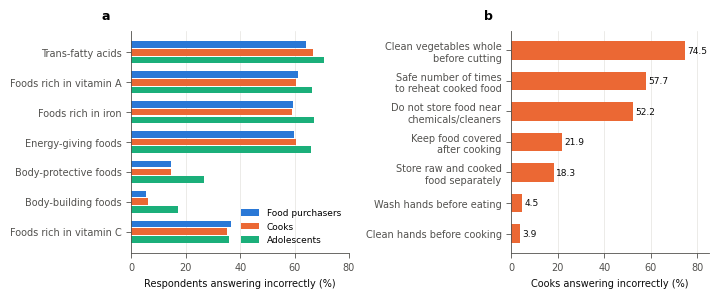

Reproduce this figure in Python. (Note: this script raises an exception after producing the figure.)
import matplotlib
matplotlib.use("Agg")
import matplotlib.pyplot as plt
import numpy as np
OUT="/home/user/CSE366-4--2021-2-60-115/nature-food/figures/"
B,O,A="#2a78d6","#eb6834","#1baf7a"
INK,INK2,GRID="#0b0b0b","#52514e","#e4e3df"
plt.rcParams.update({"font.family":"DejaVu Sans","font.size":7,"axes.edgecolor":INK2,"axes.labelcolor":INK,
 "xtick.color":INK2,"ytick.color":INK2,"axes.spines.top":False,"axes.spines.right":False,"axes.linewidth":0.6,
 "xtick.major.width":0.6,"ytick.major.width":0.6,"legend.frameon":False,"savefig.dpi":300})
def lab(ax,s): ax.text(-0.14,1.04,s,transform=ax.transAxes,fontsize=9,fontweight="bold",va="bottom")

# ---------- Fig 1: knowledge gaps (item-level) ----------
fig,axs=plt.subplots(1,2,figsize=(7.2,3.0),gridspec_kw={"width_ratios":[1.1,1]})
items=["Foods rich in vitamin C","Body-building foods","Body-protective foods","Energy-giving foods",
       "Foods rich in iron","Foods rich in vitamin A","Trans-fatty acids"]
inc=[36.6,5.3,14.6,59.8,59.6,61.2,64.1]   # food purchasers, rural-urban, incorrect %
inc_c=[35.3,6.0,14.7,60.6,59.2,60.7,66.7]
inc_a=[36.0,17.2,26.6,66.2,67.2,66.3,70.8]
y=np.arange(len(items)); h=0.26
ax=axs[0]
for k,(v,c,n) in enumerate([(inc,B,"Food purchasers"),(inc_c,O,"Cooks"),(inc_a,A,"Adolescents")]):
    ax.barh(y+(1-k)*h,v,height=h-0.04,color=c,label=n)
ax.set_yticks(y); ax.set_yticklabels(items); ax.set_xlim(0,80); ax.set_xlabel("Respondents answering incorrectly (%)")
ax.xaxis.grid(True,color=GRID,lw=0.5); ax.set_axisbelow(True)
ax.legend(loc="lower right",fontsize=6.5); lab(ax,"a")
ax=axs[1]
fs=["Clean vegetables whole\nbefore cutting","Safe number of times\nto reheat cooked food","Do not store food near\nchemicals/cleaners",
    "Keep food covered\nafter cooking","Store raw and cooked\nfood separately","Wash hands before eating","Clean hands before cooking"]
fsv=[74.5,57.7,52.2,21.9,18.3,4.5,3.9]
ax.barh(np.arange(len(fs)),fsv,height=0.6,color=O)
for i,v in enumerate(fsv): ax.text(v+1,i,f"{v:.1f}",va="center",fontsize=6.5,color=INK)
ax.set_yticks(np.arange(len(fs))); ax.set_yticklabels(fs); ax.set_xlim(0,85); ax.invert_yaxis()
ax.set_xlabel("Cooks answering incorrectly (%)"); ax.xaxis.grid(True,color=GRID,lw=0.5); ax.set_axisbelow(True); lab(ax,"b")
fig.tight_layout(); fig.savefig(OUT+"Fig1_knowledge_gaps.png"); plt.close()

# ---------- Fig 2: social gradient (ORs, high vs low knowledge) ----------
fig,axs=plt.subplots(1,2,figsize=(7.2,2.8))
ax=axs[0]
edu=["Primary","Secondary","Higher\nsecondary+"]
orp=[3.93,9.75,41.38]; orc=[3.04,5.74,23.22]; ora=[None,5.05,28.57]
x=np.arange(3); w=0.26
for k,(v,c,n) in enumerate([(orp,B,"Food purchasers"),(orc,O,"Cooks"),(ora,A,"Adolescents")]):
    xs=[x[i]+(k-1)*w for i in range(3) if v[i] is not None]; vs=[t for t in v if t is not None]
    ax.bar(xs,vs,width=w-0.04,color=c,label=n)
    for xx,vv in zip(xs,vs): ax.text(xx,vv*1.08,f"{vv:.1f}",ha="center",fontsize=6,color=INK)
ax.set_yscale("log"); ax.set_ylim(1,80); ax.set_yticks([1,2,5,10,20,50]); ax.set_yticklabels(["1","2","5","10","20","50"]); ax.minorticks_off(); ax.axhline(1,color=INK2,lw=0.6)
ax.set_xticks(x); ax.set_xticklabels(edu); ax.set_ylabel("Adjusted OR, high vs low knowledge\n(ref. no education; log scale)")
ax.legend(fontsize=6.5,loc="upper left"); lab(ax,"a")
ax=axs[1]
wq=["Poorest","Poorer","Middle","Richer","Richest"]
hp=[21.0,25.7,29.8,45.0,51.2]; hc=[21.2,31.8,33.3,44.7,48.8]; ha_=[28.8,32.2,34.9,38.0,42.4]
for v,c,n,m in [(hp,B,"Food purchasers","o"),(hc,O,"Cooks","s"),(ha_,A,"Adolescents","^")]:
    ax.plot(range(5),v,color=c,lw=2,marker=m,ms=5,label=n)
ax.set_xticks(range(5)); ax.set_xticklabels(wq); ax.set_ylim(0,60); ax.set_ylabel("High basic nutrition knowledge (%)")
ax.yaxis.grid(True,color=GRID,lw=0.5); ax.set_axisbelow(True); ax.legend(fontsize=6.5,loc="upper left"); lab(ax,"b")
fig.tight_layout(); fig.savefig(OUT+"Fig2_social_gradient.png"); plt.close()

# ---------- Fig 3: diets ----------
fig,axs=plt.subplots(1,2,figsize=(7.2,2.9),gridspec_kw={"width_ratios":[1.15,1]})
ax=axs[0]
fg=["Grains, roots, tubers","Meat, poultry, fish","Other vegetables","Pulses","Dark green leafy veg.",
    "Eggs","Other vitamin A-rich F&V","Other fruits","Dairy","Nuts and seeds"]
pv=[99.9,79.3,71.9,53.4,45.2,30.3,19.5,17.2,14.7,5.8]; av=[68.4,71.5,59.4,46.5,38.6,29.8,18.4,18.6,13.5,6.8]
yy=np.arange(len(fg))
ax.barh(yy-0.18,pv,height=0.34,color=B,label="Food purchasers")
ax.barh(yy+0.18,av,height=0.34,color=A,label="Adolescents")
ax.set_yticks(yy); ax.set_yticklabels(fg); ax.invert_yaxis(); ax.set_xlim(0,105)
ax.set_xlabel("Consumed in previous 24 h (%)"); ax.xaxis.grid(True,color=GRID,lw=0.5); ax.set_axisbelow(True)
ax.legend(fontsize=6.5,loc="lower right"); lab(ax,"a")
ax=axs[1]
grp=["Purchasers","Cooks","Adolescents"]
inad_ru=[57.3,56.6,63.5]; inad_sl=[65.9,65.7,70.2]; unf_ru=[60.8,64.0,78.3]; unf_sl=[66.4,76.2,85.6]
x=np.arange(3); w=0.19
for k,(v,c,n,hatch) in enumerate([(inad_ru,B,"Inadequate diversity, rural–urban",None),(inad_sl,B,"Inadequate diversity, slum","////"),
                                  (unf_ru,O,"Discretionary foods, rural–urban",None),(unf_sl,O,"Discretionary foods, slum","////")]):
    ax.bar(x+(k-1.5)*w,v,width=w-0.03,color=c if hatch is None else "white",edgecolor=c,hatch=hatch,lw=0.8,label=n)
ax.set_xticks(x); ax.set_xticklabels(grp); ax.set_ylim(0,100); ax.set_ylabel("Respondents (%)")
ax.yaxis.grid(True,color=GRID,lw=0.5); ax.set_axisbelow(True); ax.legend(fontsize=5.8,loc="upper left",ncol=1); lab(ax,"b")
fig.tight_layout(); fig.savefig(OUT+"Fig3_diets.png"); plt.close()

# ---------- Fig 4: knowledge vs diet ----------
fig,axs=plt.subplots(1,2,figsize=(7.2,2.8))
ax=axs[0]
x=np.arange(3); w=0.36
ina=[30.8,32.2,31.6]; ade=[35.9,37.9,39.4]
ax.bar(x-w/2,ina,width=w-0.04,color="#9fc3ee",label="Inadequate diversity (<5 groups)")
ax.bar(x+w/2,ade,width=w-0.04,color=B,label="Adequate diversity (≥5 groups)")
for i in range(3):
    ax.text(x[i]-w/2,ina[i]+1,f"{ina[i]:.1f}",ha="center",fontsize=6); ax.text(x[i]+w/2,ade[i]+1,f"{ade[i]:.1f}",ha="center",fontsize=6)
ax.set_xticks(x); ax.set_xticklabels(grp); ax.set_ylim(0,60); ax.set_ylabel("High basic nutrition knowledge (%)")
ax.yaxis.grid(True,color=GRID,lw=0.5); ax.set_axisbelow(True); ax.legend(fontsize=6.2,loc="upper left"); lab(ax,"a")
ax=axs[1]
fav=[34.1,27.5,36.2]; unf=[32.3,38.7,40.0]
ax.bar(x-w/2,fav,width=w-0.04,color="#f6b597",label="No discretionary foods")
ax.bar(x+w/2,unf,width=w-0.04,color=O,label="Discretionary foods in previous 24 h")
pl=["P = 0.3","P < 0.001","P = 0.4"]
for i in range(3):
    ax.text(x[i]-w/2,fav[i]+1,f"{fav[i]:.1f}",ha="center",fontsize=6); ax.text(x[i]+w/2,unf[i]+1,f"{unf[i]:.1f}",ha="center",fontsize=6)
    ax.text(x[i],max(fav[i],unf[i])+6,pl[i],ha="center",fontsize=6,color=INK2)
ax.set_xticks(x); ax.set_xticklabels(grp); ax.set_ylim(0,60); ax.set_ylabel("High basic nutrition knowledge (%)")
ax.yaxis.grid(True,color=GRID,lw=0.5); ax.set_axisbelow(True); ax.legend(fontsize=6.2,loc="upper left"); lab(ax,"b")
fig.tight_layout(); fig.savefig(OUT+"Fig4_knowledge_vs_diet.png"); plt.close()

# ---------- Fig 5: handwashing ----------
fig,axs=plt.subplots(1,2,figsize=(7.2,2.9))
ct=["After defecation","Before eating","After cleaning\nchild's faeces","Before cooking","After returning\nhome","Before feeding\na child"]
ru=[97.6,96.5,50.5,49.7,45.7,42.0]; sl=[97.2,96.6,65.0,35.3,46.0,65.0]
cov=[7.1,18.8,13.7,18.7,54.3,29.7]; covs=[9.6,26.1,20.7,20.2,70.1,30.8]
yy=np.arange(len(ct))
for ax,(a,b,xl,cols,t) in zip(axs,[(ru,sl,"Report washing hands with soap (%)",(B,A),"a"),
                                  (cov,covs,"Practice attributed to COVID-19 messaging\n(% of those practising)",(B,A),"b")]):
    ax.barh(yy-0.18,a,height=0.34,color=cols[0],label="Rural–urban")
    ax.barh(yy+0.18,b,height=0.34,color=cols[1],label="Slum")
    ax.set_yticks(yy); ax.set_yticklabels(ct if t=="a" else [""]*len(ct)); ax.invert_yaxis(); ax.set_xlim(0,105)
    ax.set_xlabel(xl); ax.xaxis.grid(True,color=GRID,lw=0.5); ax.set_axisbelow(True); ax.legend(fontsize=6.5,loc="lower right"); lab(ax,t)
fig.tight_layout(); fig.savefig(OUT+"Fig5_handwashing.png"); plt.close()
print("ok")
